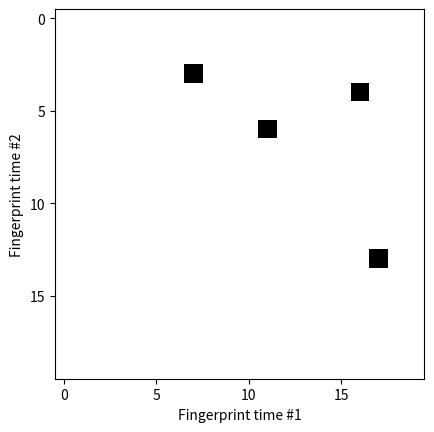

Recreate this plot in Python. (Note: this script raises an exception after producing the figure.)
import numpy as NP
from matplotlib import pyplot as PLT
from matplotlib import cm as CM

out_dir = '../../../figures/SciAdv/'

LARGE_NUM = 10000
A = NP.ones((20, 20))
A = NP.triu(A)
A[13, 17] = LARGE_NUM
A[3, 7] = LARGE_NUM
A[6, 11] = LARGE_NUM
A[4, 16] = LARGE_NUM

mask =  NP.tri(A.shape[0], k=-1)
A = NP.ma.array(A, mask=mask) # mask out the lower triangle
fig = PLT.figure()
ax1 = fig.add_subplot(111)
#cmap=CM.flag # autocorr
cmap=CM.gray_r # FAST
cmap.set_bad('w') # default value is 'k'

PLT.rcParams.update({'font.size': 22})
# autocorr
#PLT.xlabel('Waveform time #1')
#PLT.ylabel('Waveform time #2')
# FAST
PLT.xlabel('Fingerprint time #1')
PLT.ylabel('Fingerprint time #2')

map = ax1.imshow(A, interpolation="nearest", cmap=cmap)
ax1.patch.set_alpha(0)
#fig.colorbar(map)

#PLT.savefig(out_dir+'matrix_cartoon_autocorr.eps')
PLT.savefig(out_dir+'matrix_cartoon_FAST.eps')
PLT.show()
